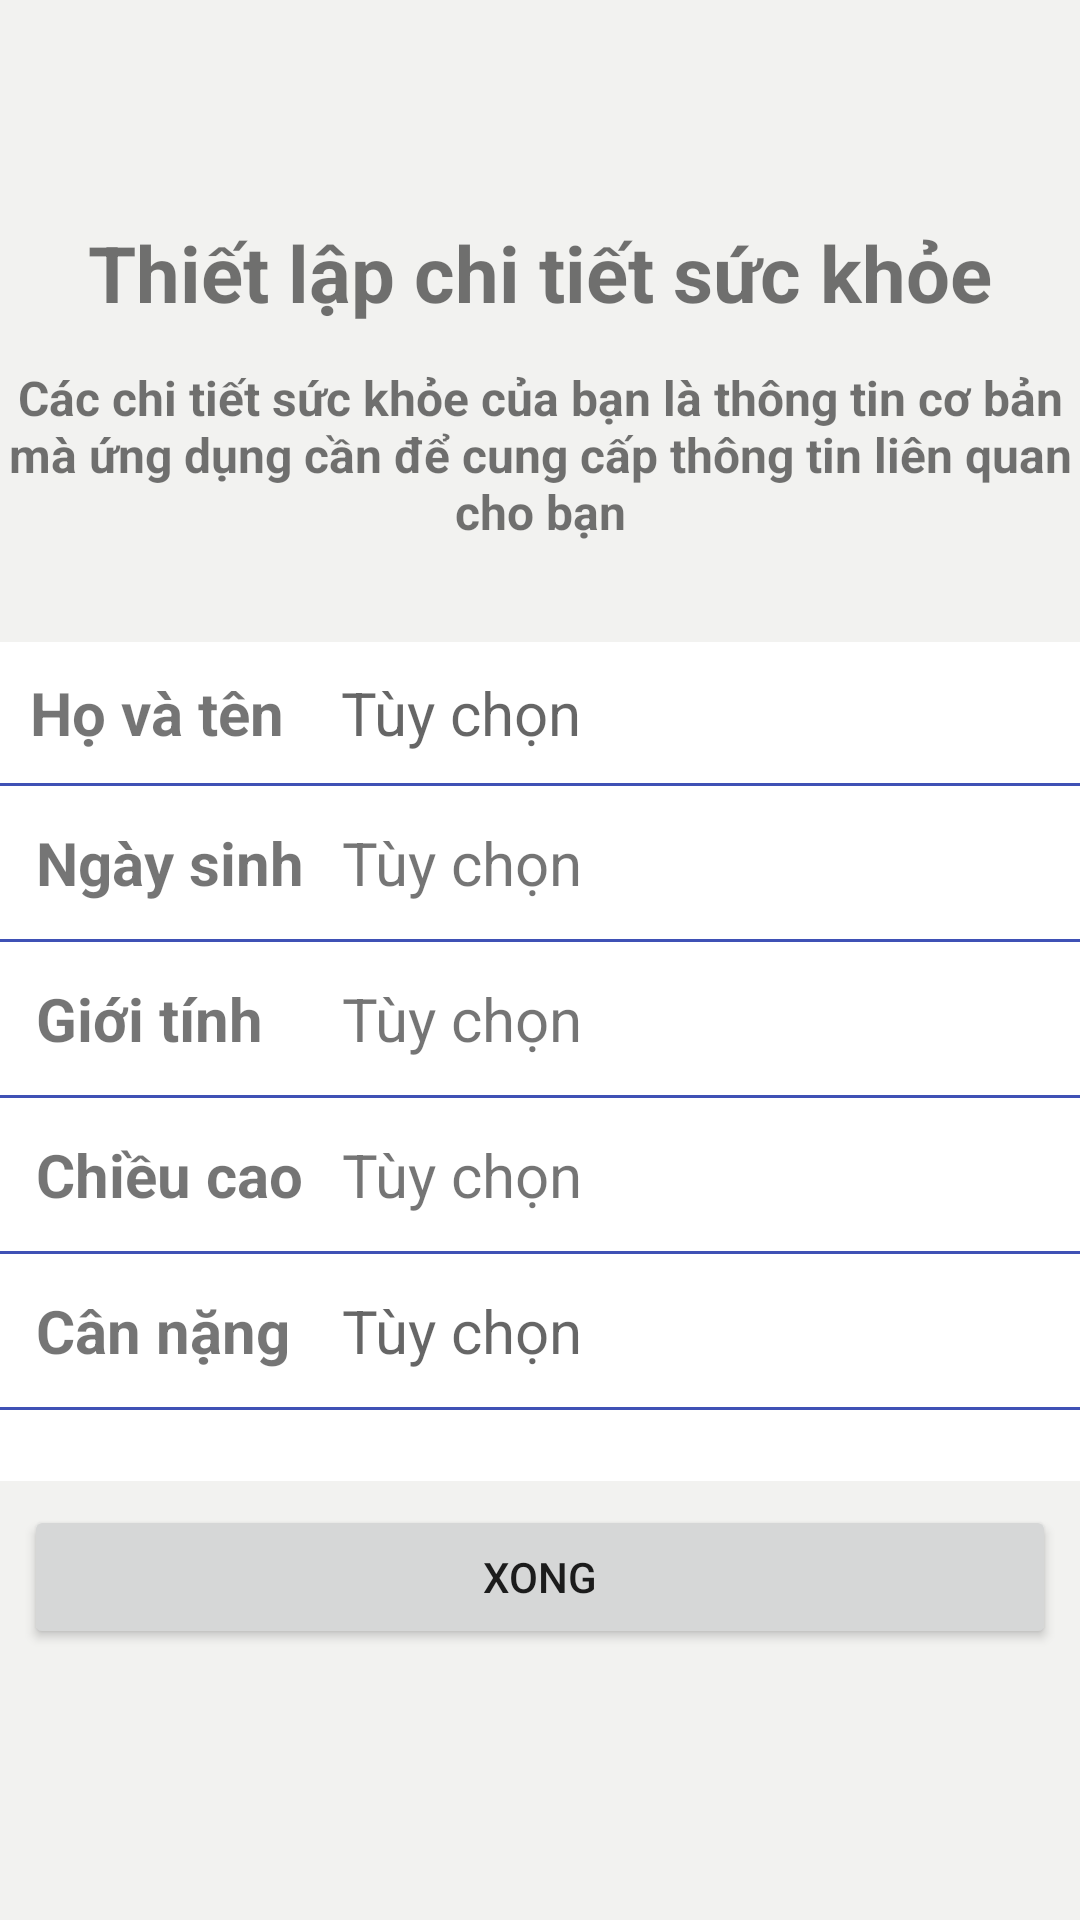

Produce the Android XML layout that renders to this screen, including the resource entries it uses.
<!-- AndroidManifest.xml: application theme Theme.HealthApp -->
<!-- res/layout/activity_new_record.xml -->
<?xml version="1.0" encoding="utf-8"?>
<LinearLayout xmlns:android="http://schemas.android.com/apk/res/android"
    android:layout_width="match_parent"
    android:layout_height="match_parent"
    android:background="#DFF1F1EE"
    android:orientation="vertical"
    android:weightSum="10">

    <LinearLayout
        android:layout_width="match_parent"
        android:layout_height="0dp"
        android:layout_weight="1">
    </LinearLayout>

    <LinearLayout
        android:layout_width="match_parent"
        android:layout_height="0dp"
        android:layout_weight="1">

        <TextView
            android:layout_width="match_parent"
            android:layout_height="match_parent"
            android:gravity="center"
            android:text="Thiết lập chi tiết sức khỏe"
            android:textSize="26sp"
            android:textStyle="bold"></TextView>
    </LinearLayout>

    <LinearLayout
        android:layout_width="match_parent"
        android:layout_height="0dp"
        android:layout_marginBottom="32dp"
        android:layout_weight="1">

        <TextView
            android:layout_width="match_parent"
            android:layout_height="match_parent"
            android:gravity="center"
            android:text="Các chi tiết sức khỏe của bạn là thông tin cơ bản mà ứng dụng cần để cung cấp thông tin liên quan cho bạn"
            android:textSize="16sp"
            android:textStyle="bold"></TextView>
    </LinearLayout>

    <LinearLayout
        android:layout_width="match_parent"
        android:layout_height="0dp"
        android:layout_weight="4.6"
        android:background="@color/white"
        android:orientation="vertical">

        <LinearLayout
            android:layout_width="match_parent"
            android:layout_height="wrap_content"
            android:orientation="horizontal"
            android:padding="10dp"
            android:weightSum="10">

            <TextView
                android:layout_width="0dp"
                android:layout_height="wrap_content"
                android:layout_weight="4"
                android:text="Họ và tên"
                android:textSize="20sp"
                android:textStyle="bold" />

            <EditText
                android:layout_width="wrap_content"
                android:layout_height="wrap_content"
                android:layout_weight="6"
                android:background="#00000000"
                android:hint="Tùy chọn"
                android:padding="0dp"
                android:singleLine="true"
                android:textSize="20sp" />
        </LinearLayout>

        <View
            android:layout_width="match_parent"
            android:layout_height="1dp"
            android:background="#3F51B5" />

        <LinearLayout
            android:layout_width="match_parent"
            android:layout_height="wrap_content"
            android:orientation="horizontal"
            android:padding="12dp"
            android:weightSum="10">

            <TextView
                android:layout_width="0dp"
                android:layout_height="wrap_content"
                android:layout_weight="4"
                android:text="Ngày sinh"
                android:textSize="20sp"
                android:textStyle="bold" />

            <TextView
                android:id="@+id/input_birthDate"
                android:layout_width="wrap_content"
                android:layout_height="wrap_content"
                android:layout_weight="6"
                android:text="Tùy chọn"
                android:textSize="20sp" />
        </LinearLayout>

        <View
            android:layout_width="match_parent"
            android:layout_height="1dp"
            android:background="#3F51B5" />

        <LinearLayout
            android:layout_width="match_parent"
            android:layout_height="wrap_content"
            android:orientation="horizontal"
            android:padding="12dp"
            android:weightSum="10">

            <TextView
                android:layout_width="0dp"
                android:layout_height="wrap_content"
                android:layout_weight="4"
                android:text="Giới tính"
                android:textSize="20sp"
                android:textStyle="bold" />

            <TextView
                android:id="@+id/input_sex"
                android:layout_width="wrap_content"
                android:layout_height="wrap_content"
                android:layout_weight="6"
                android:text="Tùy chọn"
                android:textSize="20sp" />
        </LinearLayout>

        <View
            android:layout_width="match_parent"
            android:layout_height="1dp"
            android:background="#3F51B5" />

        <LinearLayout
            android:layout_width="match_parent"
            android:layout_height="wrap_content"
            android:orientation="horizontal"
            android:padding="12dp"
            android:weightSum="10">

            <TextView
                android:layout_width="0dp"
                android:layout_height="wrap_content"
                android:layout_weight="4"
                android:text="Chiều cao"
                android:textSize="20sp"
                android:textStyle="bold" />

            <TextView
                android:layout_width="wrap_content"
                android:layout_height="wrap_content"
                android:layout_weight="6"
                android:text="Tùy chọn"
                android:textSize="20sp" />
        </LinearLayout>

        <View
            android:layout_width="match_parent"
            android:layout_height="1dp"
            android:background="#3F51B5" />

        <LinearLayout
            android:layout_width="match_parent"
            android:layout_height="wrap_content"
            android:orientation="horizontal"
            android:padding="12dp"
            android:weightSum="10">

            <TextView
                android:layout_width="0dp"
                android:layout_height="wrap_content"
                android:layout_weight="4"
                android:text="Cân nặng"
                android:textSize="20sp"
                android:textStyle="bold" />

            <EditText
                android:layout_width="wrap_content"
                android:layout_height="wrap_content"
                android:layout_weight="6"
                android:background="#00000000"
                android:hint="Tùy chọn"
                android:inputType="number"
                android:padding="0dp"
                android:textSize="20sp" />
        </LinearLayout>

        <View
            android:layout_width="match_parent"
            android:layout_height="1dp"
            android:background="#3F51B5" />

    </LinearLayout>

    <LinearLayout
        android:layout_width="match_parent"
        android:layout_height="0dp"
        android:layout_weight="2"
        android:padding="8dp">

        <Button
            android:id="@+id/btn_next"
            android:layout_width="match_parent"
            android:layout_height="wrap_content"
            android:padding="8dp"
            android:text="Xong"></Button>
    </LinearLayout>
</LinearLayout>
<!-- resources referenced by this layout -->
<resources>
  <style name="Theme.HealthApp" parent="Theme.MaterialComponents.Light.DarkActionBar">
          
          <item name="colorPrimary">@color/purple_500</item>
          <item name="colorPrimaryVariant">@color/purple_700</item>
          <item name="colorOnPrimary">@color/white</item>
          
          <item name="colorSecondary">@color/teal_200</item>
          <item name="colorSecondaryVariant">@color/teal_700</item>
          <item name="colorOnSecondary">@color/black</item>
          
          <item name="android:statusBarColor" tools:targetApi="l">?attr/colorPrimaryVariant</item>
          
          <item name="bottomSheetStyle">@style/CustomBottomSheetDialog</item>
      </style>
  <style name="CustomBottomSheetDialog" parent="Theme.MaterialComponents.BottomSheetDialog">
          <item name="bottomSheetStyle">@style/CustomBottomSheet</item>
          <item name="android:backgroundTint">#000000</item>
      </style>
  <style name="CustomBottomSheet" parent="Widget.MaterialComponents.BottomSheet">
          <item name="shapeAppearanceOverlay">@style/CustomShapeAppearanceBottomSheetDialog</item>
          <item name="android:backgroundTint">#DFDFDF</item>
      </style>
  <style name="CustomShapeAppearanceBottomSheetDialog" parent="">
          <item name="height">50dp</item>
          <item name="cornerFamily">rounded</item>
          <item name="cornerSizeTopRight">16dp</item>
          <item name="cornerSizeTopLeft">16dp</item>
      </style>
  <!-- not gathered from this repository: default colours our renderer supplied (Android Studio template values) -->
  <color name="purple_500">#FF6200EE</color>
  <color name="purple_700">#FF3700B3</color>
  <color name="teal_200">#FF03DAC5</color>
  <color name="teal_700">#FF018786</color>
  <color name="black">#FF000000</color>
  <color name="white">#FFFFFFFF</color>
</resources>
